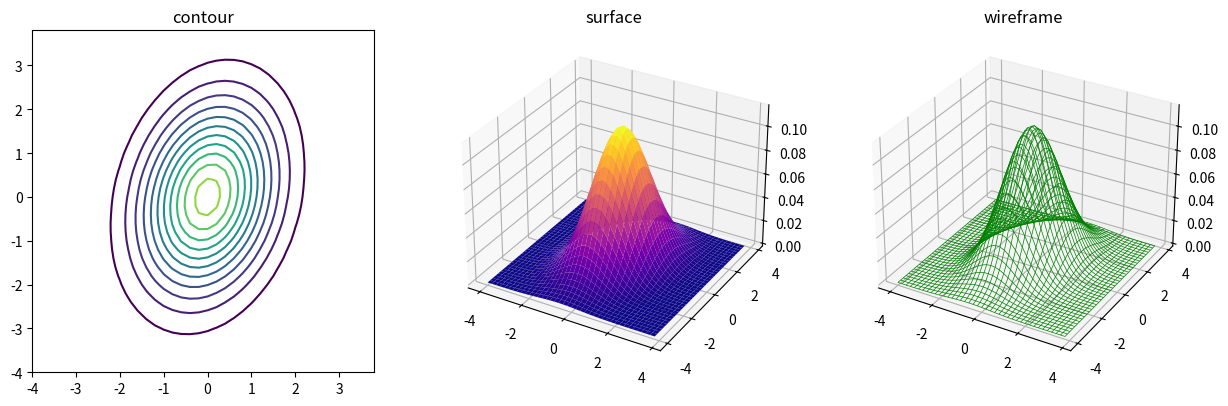

Here is the Python script that generated this plot:
import numpy as np
import matplotlib.pyplot as plt

# from matplotlib import cm


# 2D Gauss Distribution Function
"""
x: 1 Dimension List of X, len=N
y: 1 Dimension List of Y, len=N
p[i]=(x[i],y[i])  0<=i<N
m: mean point [mean of x, mean of y]
s: covariance marix ( list of 2x2 dimension)
   s[0][0] varin

"""


def disp3D(xx, yy, zz):
    fig = plt.figure(figsize=(15, 5))  # unit inch

    # contour
    ax1 = fig.add_subplot(131, facecolor="w")
    ax1.set_aspect("equal")
    ax1.set_title("contour")
    ax1.contour(xx, yy, zz, np.arange(0.01, 0.14, 0.01))

    # surface
    ax2 = fig.add_subplot(132, projection="3d", facecolor="w")
    ax2.set_title("surface")
    # ax2.plot_surface(xx, yy, zz, rstride=1, cstride=1, cmap=cm.coolwarm)
    ax2.plot_surface(xx, yy, zz, rstride=1, cstride=1, cmap="plasma")
    # ax2.plot_surface(xx, yy, zz, rstride=1, cstride=1, color="green")

    # fireframe
    ax3 = fig.add_subplot(133, projection="3d", facecolor="w")
    ax3.set_title("wireframe")
    ax3.plot_wireframe(
        xx, yy, zz, linewidth=0.5, color="green",
    )

    plt.show()


def gauss2D(p, m, v):
    det = np.linalg.det(v)
    try:
        inv = np.linalg.inv(v)
    except np.linalg.LinAlgError:
        return np.zeros(0)
    X = (p - m) @ inv @ (p - m).T
    XX = -np.diag(X)
    XXX = np.exp(XX / 2.0)
    denom = np.sqrt((2 * np.pi) ** 2 * det + 1e-9)  # add small to denom. for safe
    y = XXX / denom
    return y


# range of calclation
x = y = np.arange(-4, 4, 0.2)  # 40x40 points mesh
xx, yy = np.meshgrid(x, y)
xxx = xx.flatten()
yyy = yy.flatten()
p = np.c_[xxx, yyy]
m = np.array([0, 0])  # mean
v = np.array([[1, 0.3], [0.3, 2]])  # covariance matrix
zzz = gauss2D(p, m, v)
if zzz.shape[0] != p.shape[0]:
    print("Error")
    exit(0)
zz = zzz.reshape(xx.shape)
disp3D(xx, yy, zz)

